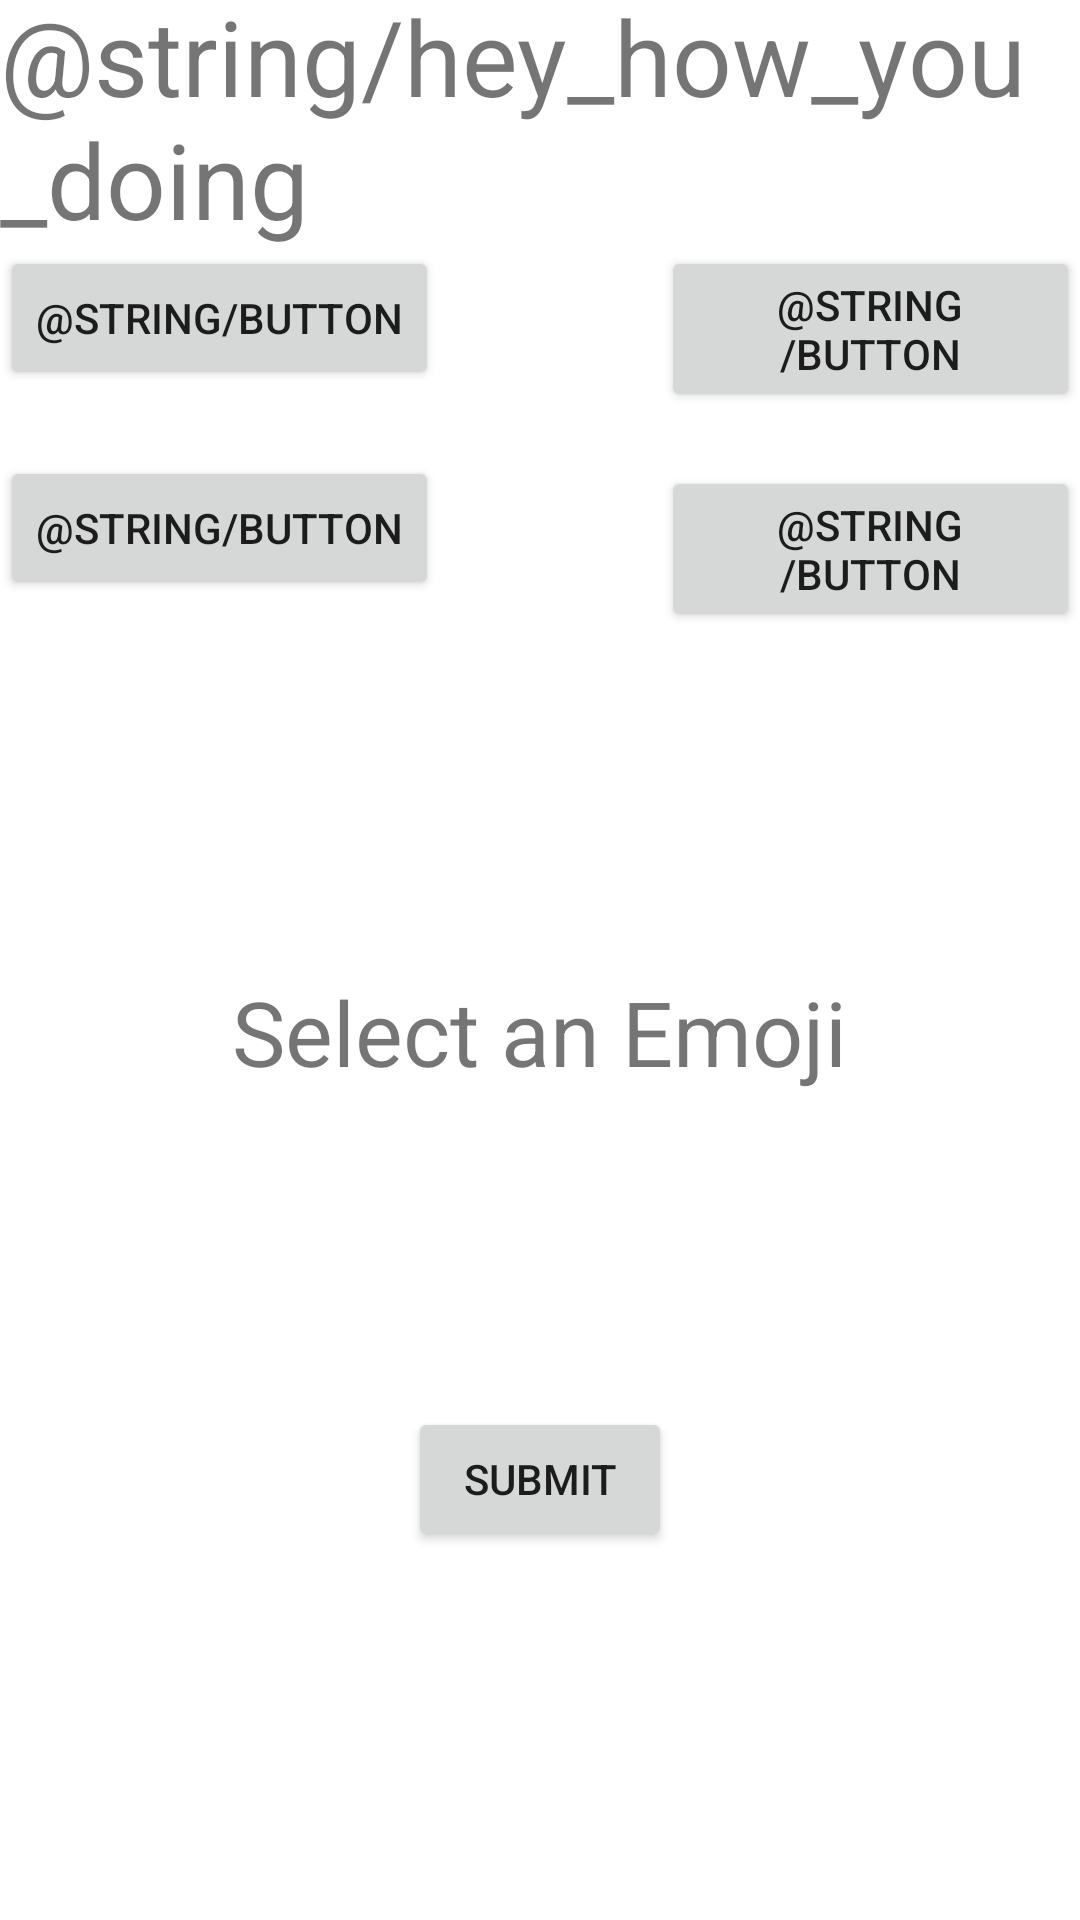

Android layout source for this screen:
<!-- AndroidManifest.xml: application theme Theme.InTheKnow -->
<!-- res/layout/fragment_create_emoji.xml -->
<?xml version="1.0" encoding="utf-8"?>
<RelativeLayout xmlns:android="http://schemas.android.com/apk/res/android"
    xmlns:tools="http://schemas.android.com/tools"
    android:layout_width="match_parent"
    android:layout_height="match_parent"
    android:orientation="vertical">

    <TextView
        android:id="@+id/Text"
        android:textSize="35sp"
        android:layout_width="wrap_content"
        android:layout_height="wrap_content"
        android:layout_gravity="center_horizontal"
        android:layout_centerHorizontal="true"
        android:includeFontPadding="false"
        android:text="@string/hey_how_you_doing" />

    <Button
        android:id="@+id/happy"
        android:layout_width="wrap_content"
        android:layout_height="wrap_content"
        android:layout_below="@id/Text"
        android:text="@string/button" />

    <Button
        android:id="@+id/sunglass"
        android:layout_width="wrap_content"
        android:layout_height="wrap_content"
        android:layout_below="@id/Text"
        android:layout_marginLeft="74dp"

        android:layout_toRightOf="@id/happy"
        android:text="@string/button" />

    <Button
        android:id="@+id/heart"
        android:layout_width="wrap_content"
        android:layout_height="wrap_content"
        android:layout_below="@id/Text"
        android:layout_marginLeft="68dp"

        android:layout_toRightOf="@id/sunglass"
        android:text="@string/button" />

    <Button
        android:id="@+id/snooze"
        android:layout_width="wrap_content"
        android:layout_height="wrap_content"
        android:layout_below="@id/happy"
        android:layout_marginTop="22dp"
        android:text="@string/button" />

    <Button
        android:id="@+id/cry"
        android:layout_width="wrap_content"
        android:layout_height="wrap_content"
        android:layout_below="@id/sunglass"
        android:layout_marginLeft="74dp"
        android:layout_marginTop="18dp"
        android:layout_toRightOf="@id/snooze"
        android:text="@string/button" />

    <Button
        android:id="@+id/smash"
        android:layout_width="wrap_content"
        android:layout_height="wrap_content"
        android:layout_below="@id/heart"
        android:layout_marginLeft="68dp"
        android:layout_marginTop="16dp"
        android:layout_toRightOf="@id/cry"
        android:text="@string/button" />

    <TextView
        android:id="@+id/submitemoji"
        android:layout_width="wrap_content"
        android:layout_height="wrap_content"
        android:layout_below="@id/cry"
        android:layout_centerHorizontal="true"
        android:layout_marginTop="113dp"
        android:textSize="30dp"
        android:text="Select an Emoji" />

    <Button
        android:id="@+id/submit"
        android:layout_width="wrap_content"
        android:layout_height="wrap_content"
        android:layout_below="@id/submitemoji"
        android:layout_centerHorizontal="true"
        android:layout_marginTop="105dp"
        android:text="Submit" />


</RelativeLayout>
<!-- resources referenced by this layout -->
<resources>
  <style name="Theme.InTheKnow" parent="Theme.MaterialComponents.DayNight.DarkActionBar">
          
          <item name="colorPrimary">@color/itk_blue</item>
          <item name="colorPrimaryVariant">@color/itk_blue</item>
          <item name="colorOnPrimary">@color/white</item>
          
          <item name="colorSecondary">@color/teal_200</item>
          <item name="colorSecondaryVariant">@color/teal_700</item>
          <item name="colorOnSecondary">@color/black</item>
          
          <item name="android:statusBarColor" tools:targetApi="l">?attr/colorPrimaryVariant</item>
          
      </style>
  <color name="itk_blue">#2196F3</color>
  <color name="white">#FFFFFFFF</color>
  <color name="teal_200">#FF03DAC5</color>
  <color name="teal_700">#FF018786</color>
  <color name="black">#FF000000</color>
</resources>
